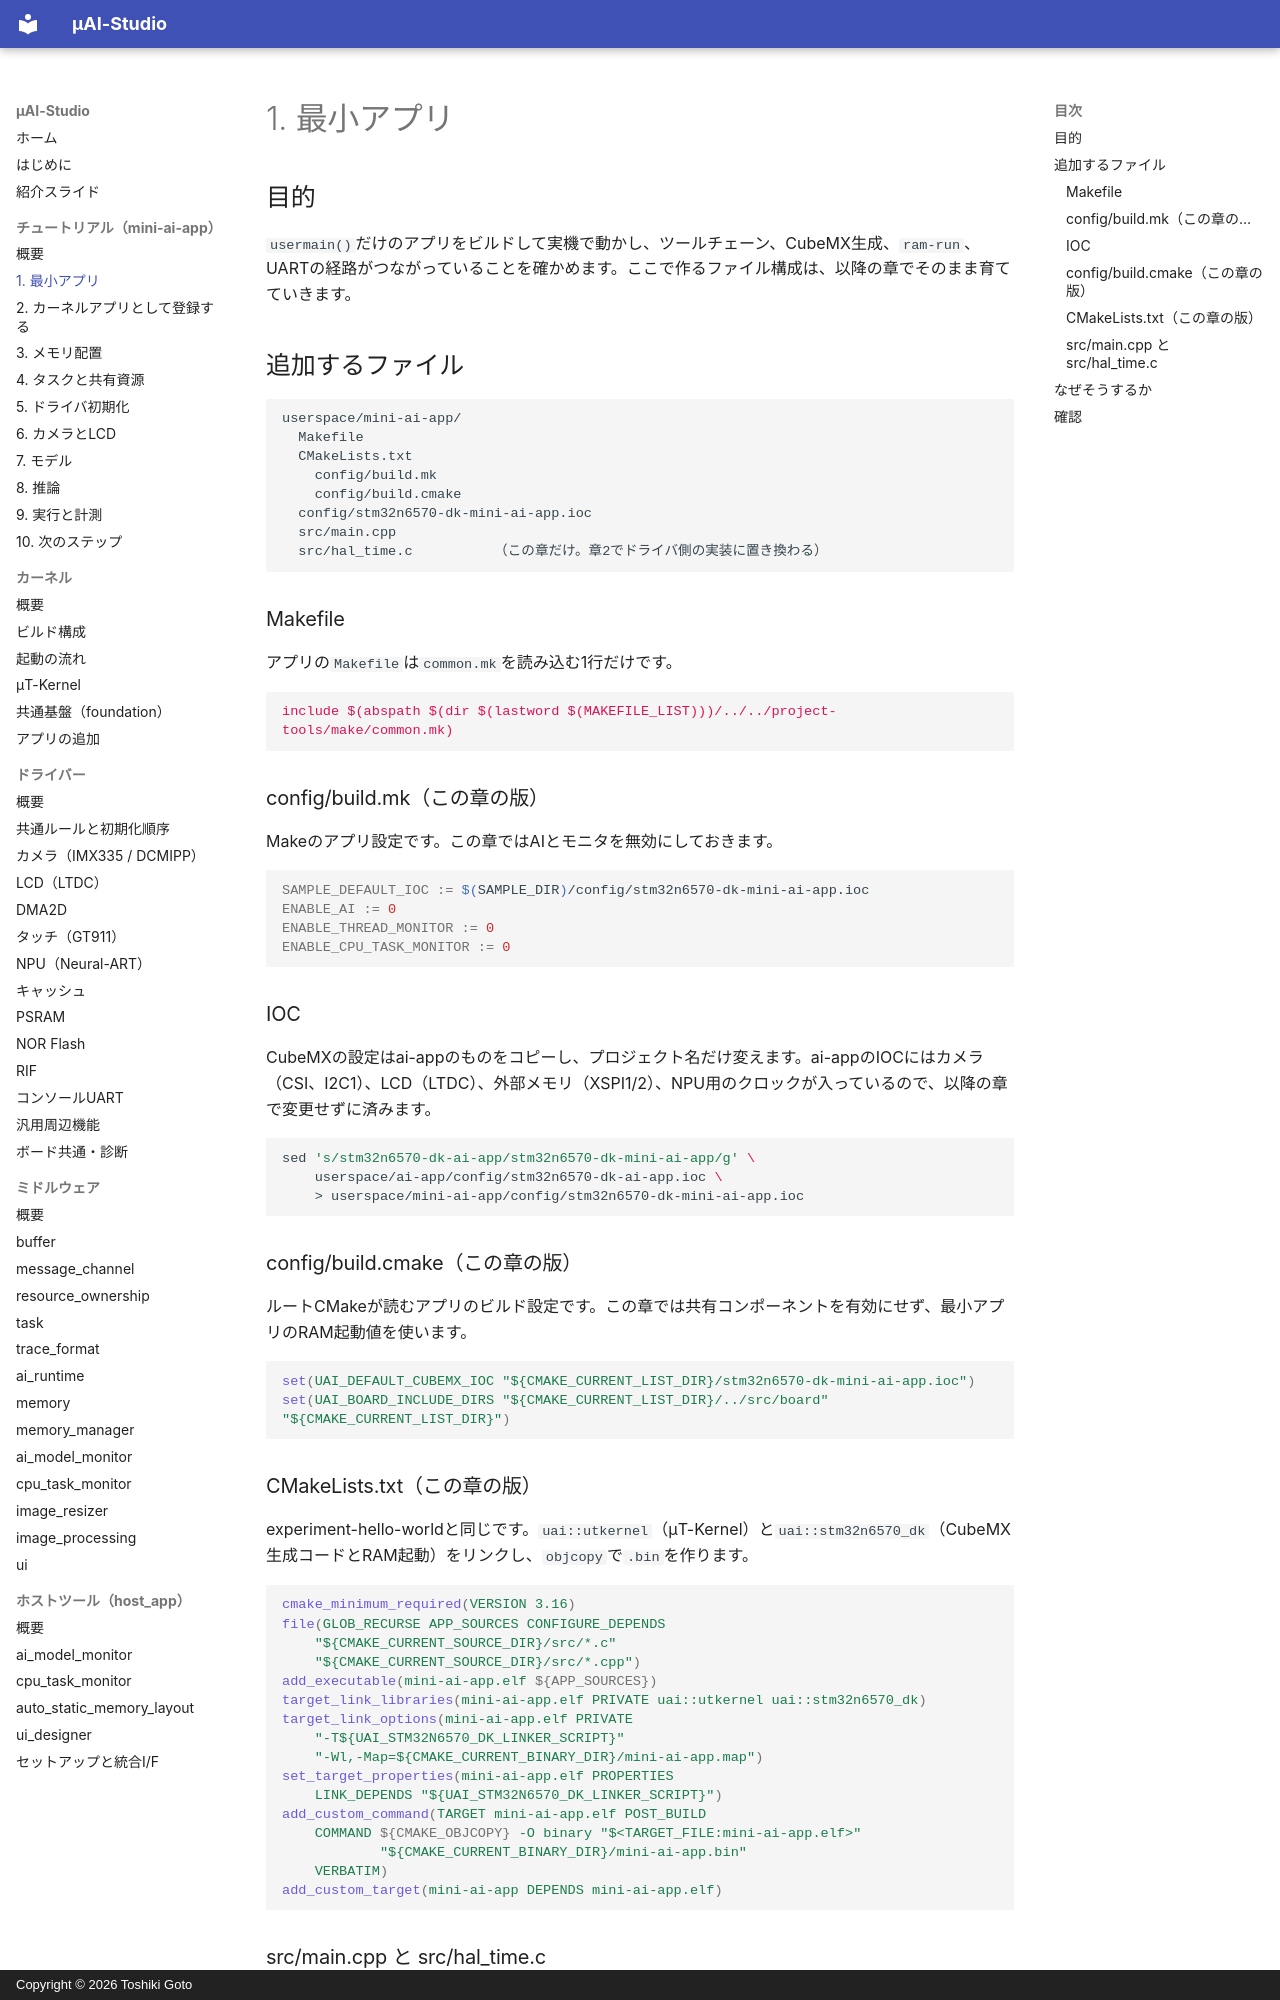

repository: kons-9/uai-studio · page: tutorial/01-minimal-app/index.html · generator: mkdocs · copyright: Copyright © 2026 Toshiki Goto

# 1. 最小アプリ

## 目的

`usermain()`だけのアプリをビルドして実機で動かし、ツールチェーン、CubeMX生成、`ram-run`、UARTの経路がつながっていることを確かめます。ここで作るファイル構成は、以降の章でそのまま育てていきます。

## 追加するファイル

```text
userspace/mini-ai-app/
  Makefile
  CMakeLists.txt
    config/build.mk
    config/build.cmake
  config/stm32n6570-dk-mini-ai-app.ioc
  src/main.cpp
  src/hal_time.c          （この章だけ。章2でドライバ側の実装に置き換わる）
```

### Makefile

アプリの`Makefile`は`common.mk`を読み込む1行だけです。

```make
include $(abspath $(dir $(lastword $(MAKEFILE_LIST)))/../../project-tools/make/common.mk)
```

### config/build.mk（この章の版）

Makeのアプリ設定です。この章ではAIとモニタを無効にしておきます。

```make
SAMPLE_DEFAULT_IOC := $(SAMPLE_DIR)/config/stm32n6570-dk-mini-ai-app.ioc
ENABLE_AI := 0
ENABLE_THREAD_MONITOR := 0
ENABLE_CPU_TASK_MONITOR := 0
```

### IOC

CubeMXの設定はai-appのものをコピーし、プロジェクト名だけ変えます。ai-appのIOCにはカメラ（CSI、I2C1）、LCD（LTDC）、外部メモリ（XSPI1/2）、NPU用のクロックが入っているので、以降の章で変更せずに済みます。

```sh
sed 's/stm32n6570-dk-ai-app/stm32n6570-dk-mini-ai-app/g' \
    userspace/ai-app/config/stm32n6570-dk-ai-app.ioc \
    > userspace/mini-ai-app/config/stm32n6570-dk-mini-ai-app.ioc
```

### config/build.cmake（この章の版）

ルートCMakeが読むアプリのビルド設定です。この章では共有コンポーネントを有効にせず、最小アプリのRAM起動値を使います。

```cmake
set(UAI_DEFAULT_CUBEMX_IOC "${CMAKE_CURRENT_LIST_DIR}/stm32n6570-dk-mini-ai-app.ioc")
set(UAI_BOARD_INCLUDE_DIRS "${CMAKE_CURRENT_LIST_DIR}/../src/board" "${CMAKE_CURRENT_LIST_DIR}")
```

### CMakeLists.txt（この章の版）

experiment-hello-worldと同じです。`uai::utkernel`（μT-Kernel）と`uai::stm32n6570_dk`（CubeMX生成コードとRAM起動）をリンクし、`objcopy`で`.bin`を作ります。

```cmake
cmake_minimum_required(VERSION 3.16)
file(GLOB_RECURSE APP_SOURCES CONFIGURE_DEPENDS
    "${CMAKE_CURRENT_SOURCE_DIR}/src/*.c"
    "${CMAKE_CURRENT_SOURCE_DIR}/src/*.cpp")
add_executable(mini-ai-app.elf ${APP_SOURCES})
target_link_libraries(mini-ai-app.elf PRIVATE uai::utkernel uai::stm32n6570_dk)
target_link_options(mini-ai-app.elf PRIVATE
    "-T${UAI_STM32N6570_DK_LINKER_SCRIPT}"
    "-Wl,-Map=${CMAKE_CURRENT_BINARY_DIR}/mini-ai-app.map")
set_target_properties(mini-ai-app.elf PROPERTIES
    LINK_DEPENDS "${UAI_STM32N6570_DK_LINKER_SCRIPT}")
add_custom_command(TARGET mini-ai-app.elf POST_BUILD
    COMMAND ${CMAKE_OBJCOPY} -O binary "$<TARGET_FILE:mini-ai-app.elf>"
            "${CMAKE_CURRENT_BINARY_DIR}/mini-ai-app.bin"
    VERBATIM)
add_custom_target(mini-ai-app DEPENDS mini-ai-app.elf)
```
